Dataset: Weedcottonberli (GitHub, RituGaba/Weedcottonberli). Classes: cotton, weed.

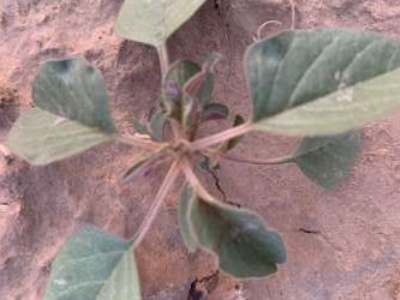
Label: weed

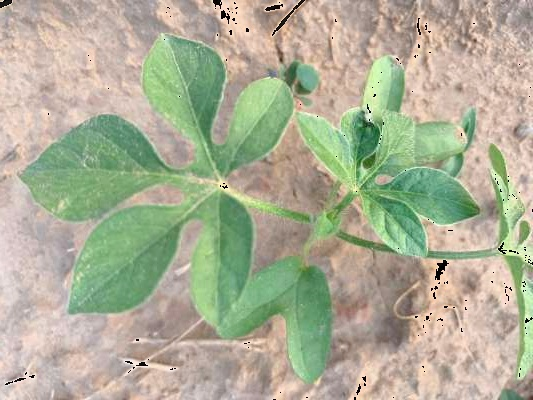
Label: weed

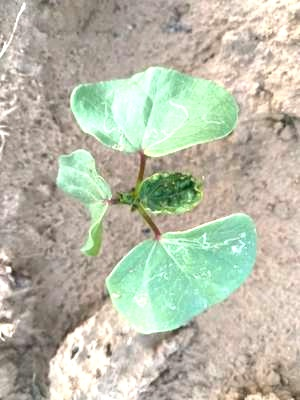
Label: cotton

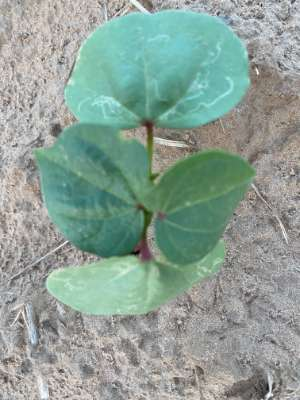
Label: cotton

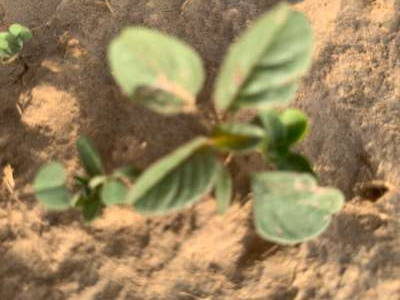
Label: weed

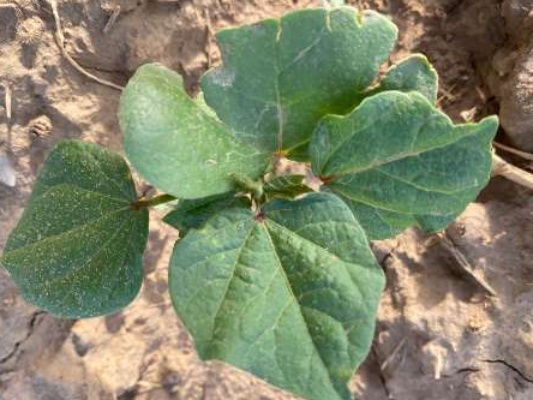
Label: cotton
